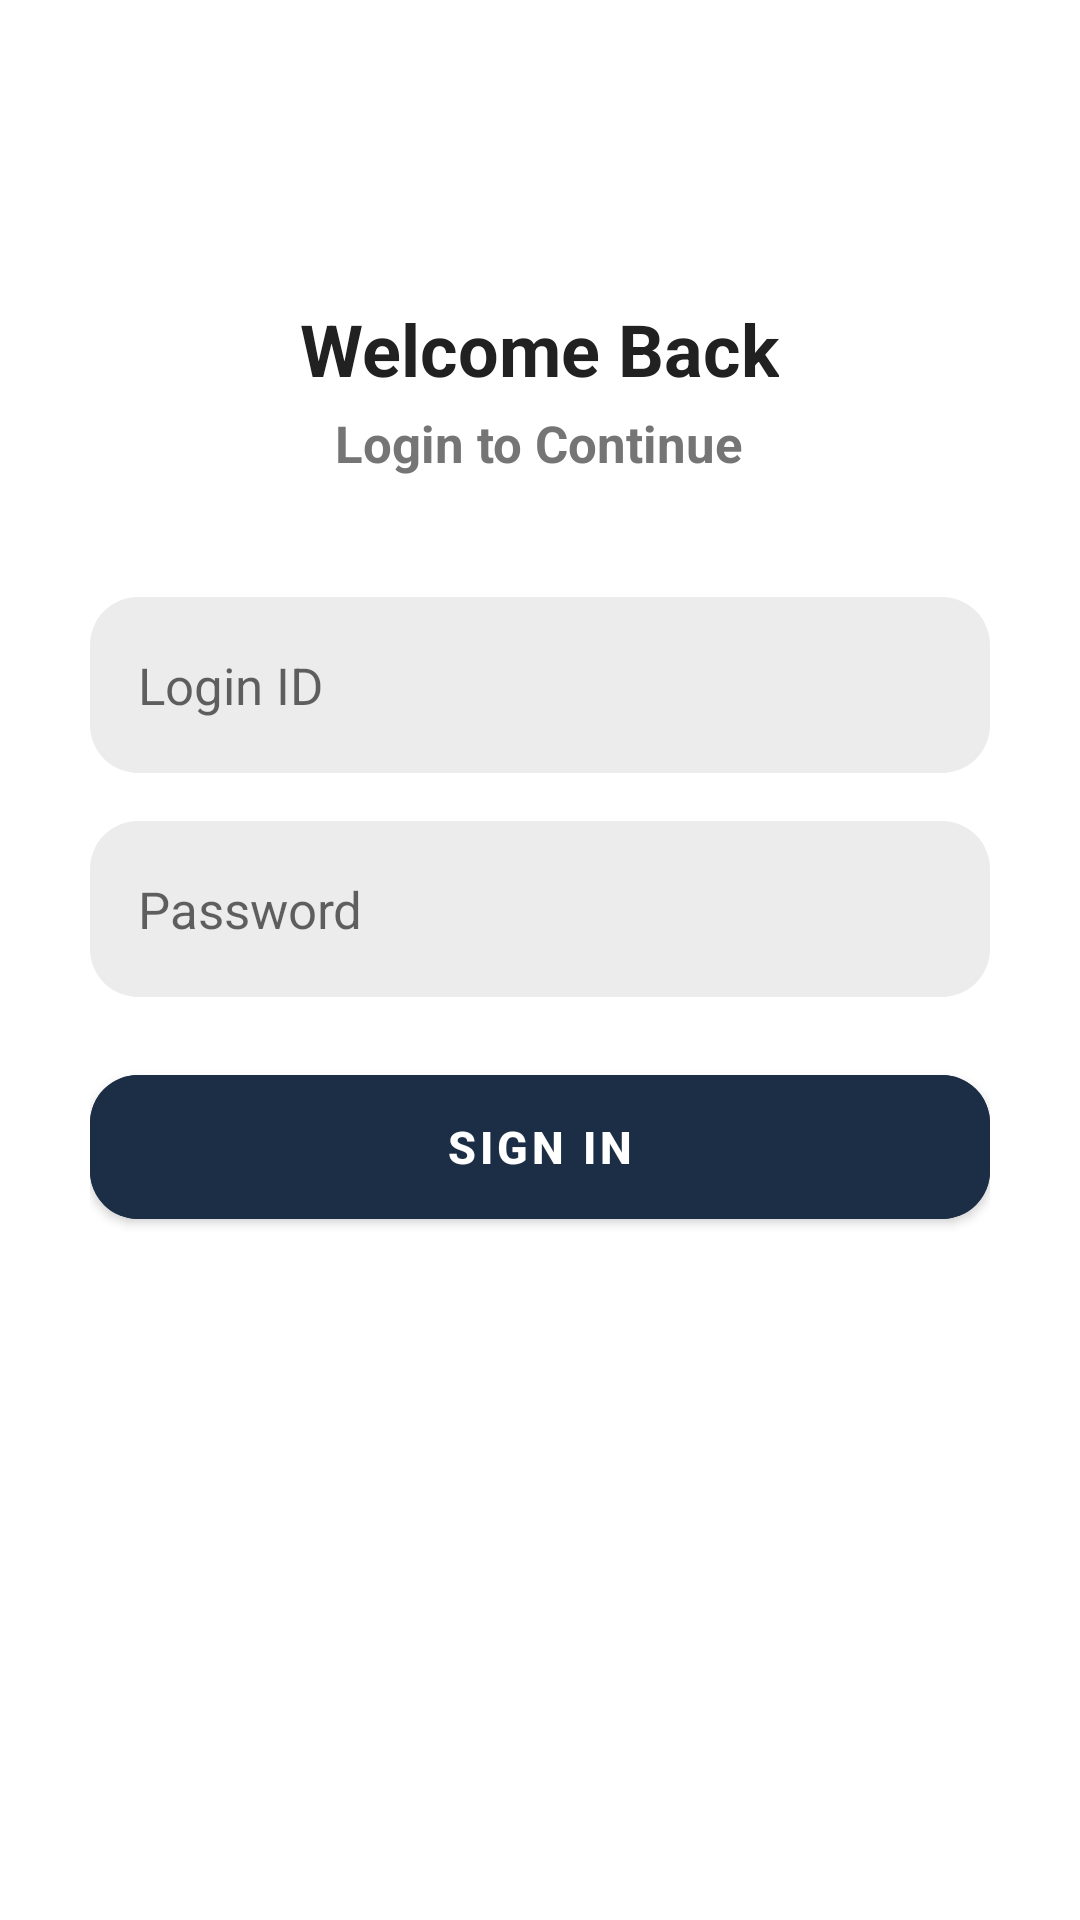

This screen was rendered from an Android layout file. Write that file and the resources it references.
<!-- AndroidManifest.xml: application theme Theme.SikarwarTechServices -->
<!-- res/layout/activity_login.xml -->
<?xml version="1.0" encoding="utf-8"?>
<RelativeLayout xmlns:android="http://schemas.android.com/apk/res/android"
    xmlns:app="http://schemas.android.com/apk/res-auto"
    xmlns:tools="http://schemas.android.com/tools"
    android:layout_width="match_parent"
    android:layout_height="match_parent"
    android:clipToPadding="false"
    android:overScrollMode="never"
    android:scrollbars="none"
    tools:context=".Activities.LoginActivity">

    <LinearLayout
        android:layout_width="match_parent"
        android:layout_height="wrap_content"
        android:layout_marginTop="@dimen/_60sdp"
        android:layout_marginLeft="@dimen/_30sdp"
        android:layout_marginRight="@dimen/_30sdp"
        android:gravity="center_horizontal"
        android:orientation="vertical">
        <TextView
            android:layout_width="wrap_content"
            android:layout_height="wrap_content"
            android:layout_marginTop="@dimen/_40sdp"
            android:text="Welcome Back"
            android:textColor="@color/primary_text"
            android:textSize="@dimen/_24ssp"
            android:textStyle="bold"/>

        <TextView
            android:layout_width="wrap_content"
            android:layout_height="wrap_content"
            android:layout_marginTop="4dp"
            android:text="Login to Continue"
            android:textColor="@color/secondary_text"
            android:textSize="@dimen/_17ssp"
            android:textStyle="bold"/>

        <EditText
            android:layout_width="match_parent"
            android:layout_height="@dimen/_58sdp"
            android:id="@+id/editTextUserID"
            android:layout_marginTop="@dimen/_40sdp"
            android:background="@drawable/background_input"
            android:hint="Login ID"
            android:imeOptions="actionNext"
            android:importantForAutofill="no"
            android:inputType="textEmailAddress"
            android:paddingStart="@dimen/_16sdp"
            android:paddingEnd="@dimen/_16sdp"
            android:textColor="@color/primary_text"
            android:textSize="@dimen/_17ssp"/>
        <EditText
            android:layout_width="match_parent"
            android:layout_height="@dimen/_58sdp"
            android:id="@+id/editTextPassword"
            android:layout_marginTop="@dimen/_16sdp"
            android:background="@drawable/background_input"
            android:hint="Password"
            android:imeOptions="actionDone"
            android:importantForAutofill="no"
            android:inputType="textPassword"
            android:paddingStart="@dimen/_16sdp"
            android:paddingEnd="@dimen/_16sdp"
            android:textColor="@color/primary_text"
            android:textSize="@dimen/_17ssp"/>



        <FrameLayout
            android:layout_width="match_parent"
            android:layout_height="wrap_content"
            android:layout_marginTop="@dimen/_20sdp"
            android:animateLayoutChanges="true">

            <com.google.android.material.button.MaterialButton
                android:layout_width="match_parent"
                android:layout_height="@dimen/_60sdp"
                android:id="@+id/buttonSignIn"
                android:text="Sign in"
                android:textColor="@color/white"
                android:textSize="@dimen/_15ssp"
                android:textStyle="bold"
                app:cornerRadius="@dimen/_16sdp"
                android:backgroundTint="@color/primary"/>

            <ProgressBar
                android:layout_width="@dimen/_25sdp"
                android:layout_height="@dimen/_25sdp"
                android:id="@+id/progressBar"
                android:layout_gravity="center"
                android:visibility="invisible"/>

        </FrameLayout>

    </LinearLayout>


</RelativeLayout>
<!-- resources referenced by this layout -->
<resources>
  <color name="primary">#1C2E46</color>
  <color name="primary_text">#212121</color>
  <color name="secondary_text">#757575</color>
  <color name="white">#FFFFFFFF</color>
  <dimen name="_15ssp">15sp</dimen>
  <dimen name="_16sdp">16dp</dimen>
  <dimen name="_17ssp">17sp</dimen>
  <dimen name="_20sdp">20dp</dimen>
  <dimen name="_24ssp">24sp</dimen>
  <dimen name="_25sdp">25dp</dimen>
  <dimen name="_30sdp">30dp</dimen>
  <dimen name="_40sdp">40dp</dimen>
  <dimen name="_58sdp">58.50dp</dimen>
  <dimen name="_60sdp">60dp</dimen>
  <!-- drawable background_input (drawable) -->
  <?xml version="1.0" encoding="utf-8"?>
  <shape xmlns:android="http://schemas.android.com/apk/res/android"
      android:shape="rectangle">
      <solid android:color="@color/input_background"/>
      <corners android:radius="@dimen/_16sdp"></corners>
  
  </shape>
  <style name="Theme.SikarwarTechServices" parent="Base.Theme.SikarwarTechServices" />
  <color name="input_background">#ECECEC</color>
  <style name="Base.Theme.SikarwarTechServices" parent="Theme.MaterialComponents.Light.NoActionBar">
          
          <item name="colorPrimary">@color/primary</item>
          <item name="android:statusBarColor" tools:targetApi="l">@color/primary</item>
      </style>
</resources>
